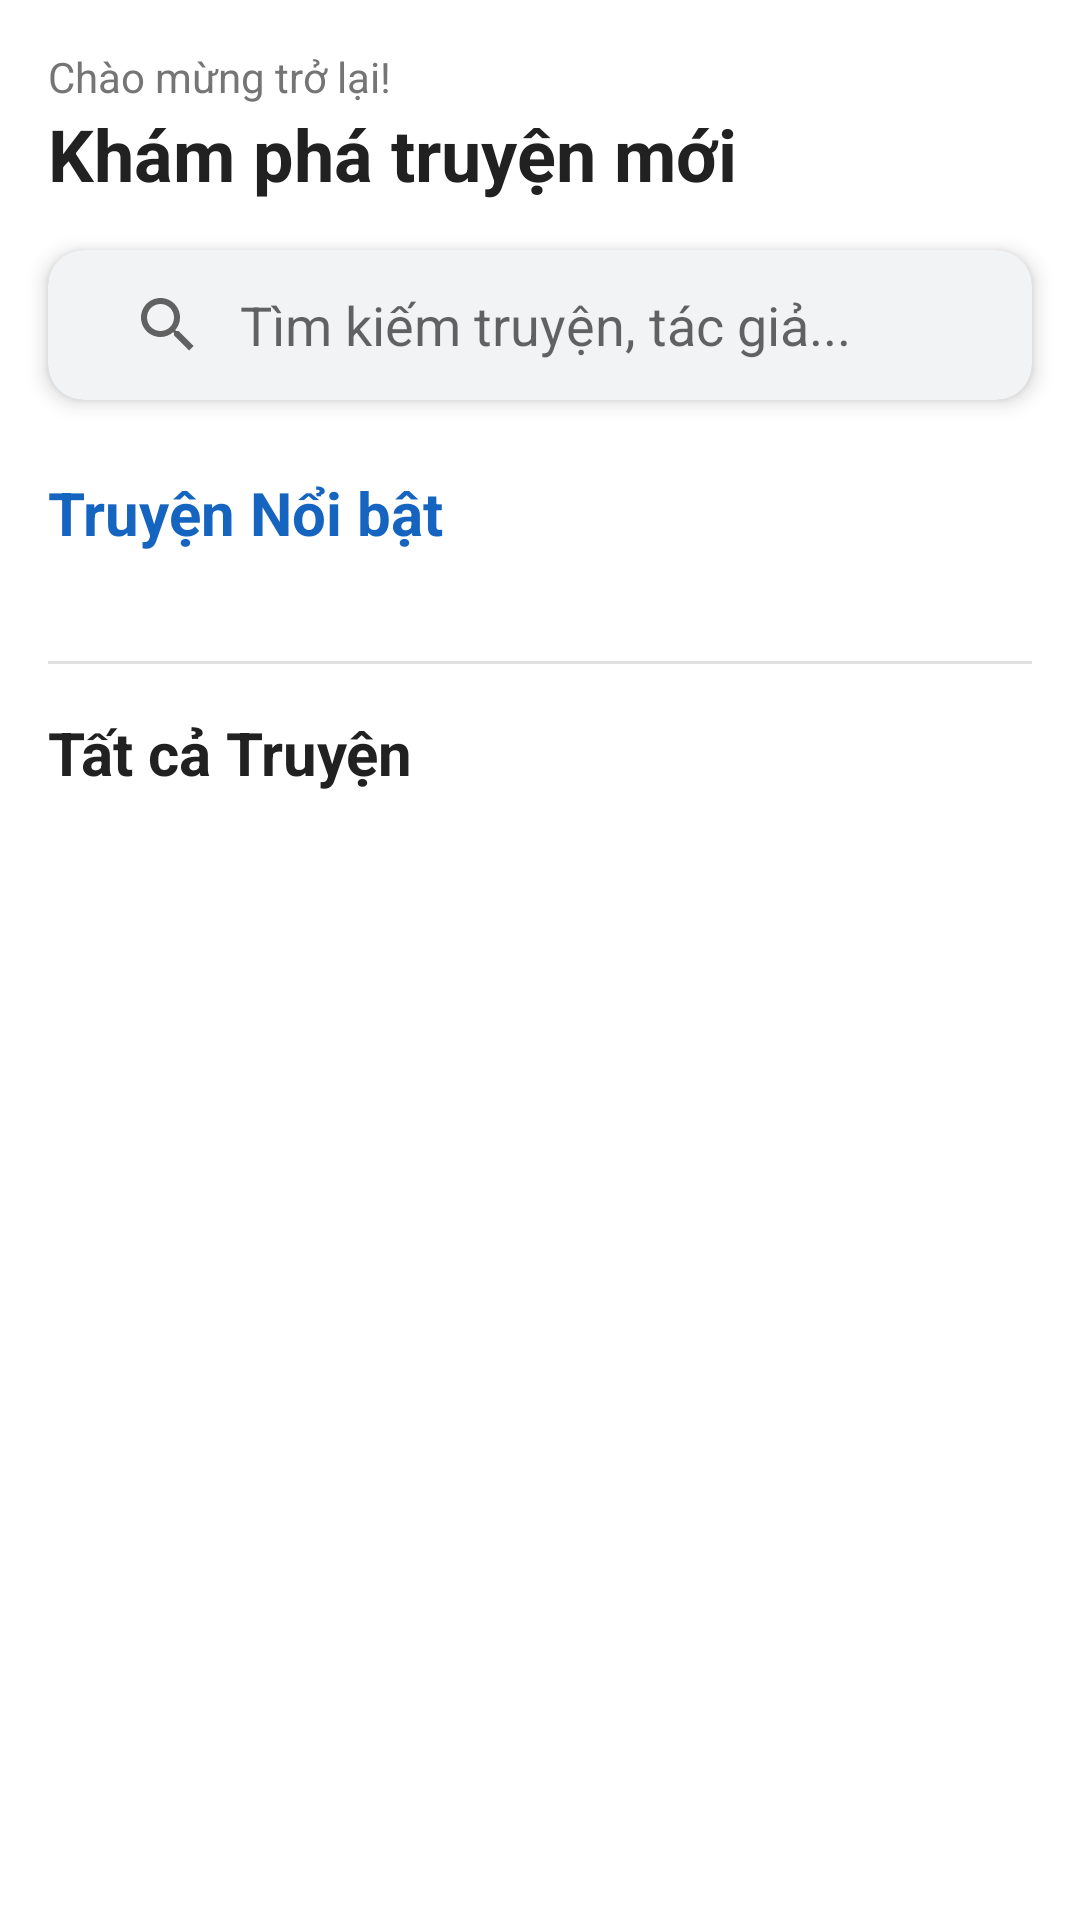

Write the Android layout XML for this screen, with the resource values it uses.
<!-- AndroidManifest.xml: application theme Theme.DocTruyen -->
<!-- res/layout/fragment_trang_chu.xml -->
<?xml version="1.0" encoding="utf-8"?>
<androidx.core.widget.NestedScrollView xmlns:android="http://schemas.android.com/apk/res/android"
    xmlns:app="http://schemas.android.com/apk/res-auto"
    android:layout_width="match_parent"
    android:layout_height="match_parent"
    android:background="#FFFFFF"
    android:fillViewport="true"
    android:overScrollMode="never">

    <LinearLayout
        android:layout_width="match_parent"
        android:layout_height="wrap_content"
        android:orientation="vertical"
        android:paddingTop="16dp"
        android:paddingBottom="16dp">

        <View
            android:layout_width="0dp"
            android:layout_height="0dp"
            android:focusable="true"
            android:focusableInTouchMode="true"/>
        <TextView
            android:layout_width="match_parent"
            android:layout_height="wrap_content"
            android:layout_marginStart="16dp"
            android:layout_marginEnd="16dp"
            android:text="Chào mừng trở lại!"
            android:textColor="#757575"
            android:textSize="14sp" />

        <TextView
            android:layout_width="match_parent"
            android:layout_height="wrap_content"
            android:layout_marginStart="16dp"
            android:layout_marginEnd="16dp"
            android:layout_marginBottom="16dp"
            android:text="Khám phá truyện mới"
            android:textColor="#212121"
            android:textSize="24sp"
            android:textStyle="bold" />

        <androidx.cardview.widget.CardView
            android:layout_width="match_parent"
            android:layout_height="wrap_content"
            android:layout_marginStart="16dp"
            android:layout_marginEnd="16dp"
            android:layout_marginBottom="24dp"
            app:cardCornerRadius="12dp"
            app:cardElevation="4dp"
            app:cardBackgroundColor="#F1F3F4">

            <SearchView
                android:id="@+id/search_view"
                android:layout_width="match_parent"
                android:layout_height="50dp"
                android:iconifiedByDefault="false"
                android:queryHint="Tìm kiếm truyện, tác giả..."
                android:queryBackground="@android:color/transparent"
                android:paddingStart="8dp"
                android:paddingEnd="8dp"
                android:focusable="true"
                android:focusableInTouchMode="true"/>

        </androidx.cardview.widget.CardView>

        <TextView
            android:id="@+id/tv_loading"
            android:layout_width="match_parent"
            android:layout_height="wrap_content"
            android:text="Đang tải dữ liệu truyện..."
            android:gravity="center"
            android:textColor="#757575"
            android:textSize="16sp"
            android:padding="32dp"
            android:visibility="gone"/>

        <LinearLayout
            android:layout_width="match_parent"
            android:layout_height="wrap_content"
            android:orientation="horizontal"
            android:paddingStart="16dp"
            android:paddingEnd="16dp"
            android:gravity="center_vertical"
            android:layout_marginBottom="12dp">

            <TextView
                android:layout_width="0dp"
                android:layout_height="wrap_content"
                android:layout_weight="1"
                android:text="Truyện Nổi bật"
                android:textColor="#1565C0"
                android:textSize="20sp"
                android:textStyle="bold" />

            <ImageView
                android:id="@+id/iv_expand_featured"
                android:layout_width="24dp"
                android:layout_height="24dp"
                android:src="@drawable/ic_arrow_down"
                android:contentDescription="Thu gọn" />
        </LinearLayout>

        <androidx.recyclerview.widget.RecyclerView
            android:id="@+id/recycler_featured"
            android:layout_width="match_parent"
            android:layout_height="wrap_content"
            android:clipToPadding="false"
            android:paddingStart="0dp"
            android:paddingEnd="0dp"
            android:paddingBottom="16dp"
            android:overScrollMode="never"
            android:nestedScrollingEnabled="false" />

        <View
            android:layout_width="match_parent"
            android:layout_height="1dp"
            android:layout_marginStart="16dp"
            android:layout_marginEnd="16dp"
            android:layout_marginTop="8dp"
            android:layout_marginBottom="16dp"
            android:background="#E0E0E0" />

        <LinearLayout
            android:layout_width="match_parent"
            android:layout_height="wrap_content"
            android:orientation="horizontal"
            android:paddingStart="16dp"
            android:paddingEnd="16dp"
            android:gravity="center_vertical"
            android:layout_marginBottom="12dp">

            <TextView
                android:layout_width="0dp"
                android:layout_height="wrap_content"
                android:layout_weight="1"
                android:text="Tất cả Truyện"
                android:textColor="#212121"
                android:textSize="20sp"
                android:textStyle="bold" />

            <ImageView
                android:id="@+id/iv_expand_all"
                android:layout_width="24dp"
                android:layout_height="24dp"
                android:src="@drawable/ic_arrow_down"
                android:contentDescription="Thu gọn" />
        </LinearLayout>

        <androidx.recyclerview.widget.RecyclerView
            android:id="@+id/recycler_all_stories"
            android:layout_width="match_parent"
            android:layout_height="wrap_content"
            android:clipToPadding="false"
            android:paddingStart="0dp"
            android:paddingEnd="0dp"
            android:paddingBottom="16dp"
            android:overScrollMode="never"
            android:nestedScrollingEnabled="false" />

    </LinearLayout>
</androidx.core.widget.NestedScrollView>
<!-- resources referenced by this layout -->
<resources>
  <style name="Theme.DocTruyen" parent="Theme.MaterialComponents.Light.NoActionBar">
          <item name="android:forceDarkAllowed">false</item>
          <item name="android:windowBackground">@color/background</item>
          <item name="colorPrimary">@color/accent</item>
          <item name="colorPrimaryVariant">@color/accent_light</item>
          <item name="colorOnPrimary">@color/text_primary</item>
          <item name="colorSecondary">@color/button_secondary</item>
          <item name="colorSecondaryVariant">@color/button_secondary</item>
          <item name="colorOnSecondary">@color/text_primary</item>
          <item name="android:statusBarColor">@color/background</item>
          <item name="android:navigationBarColor">@color/bottom_nav_bg</item>
          <item name="android:windowBackground">@color/background</item>
      </style>
  <color name="background">#FFFFFF</color>
  <color name="accent">#1E88E5</color>
  <color name="accent_light">#64B5F6</color>
  <color name="text_primary">#212121</color>
  <color name="button_secondary">#E0E0E0</color>
  <color name="bottom_nav_bg">#FFFFFF</color>
</resources>
